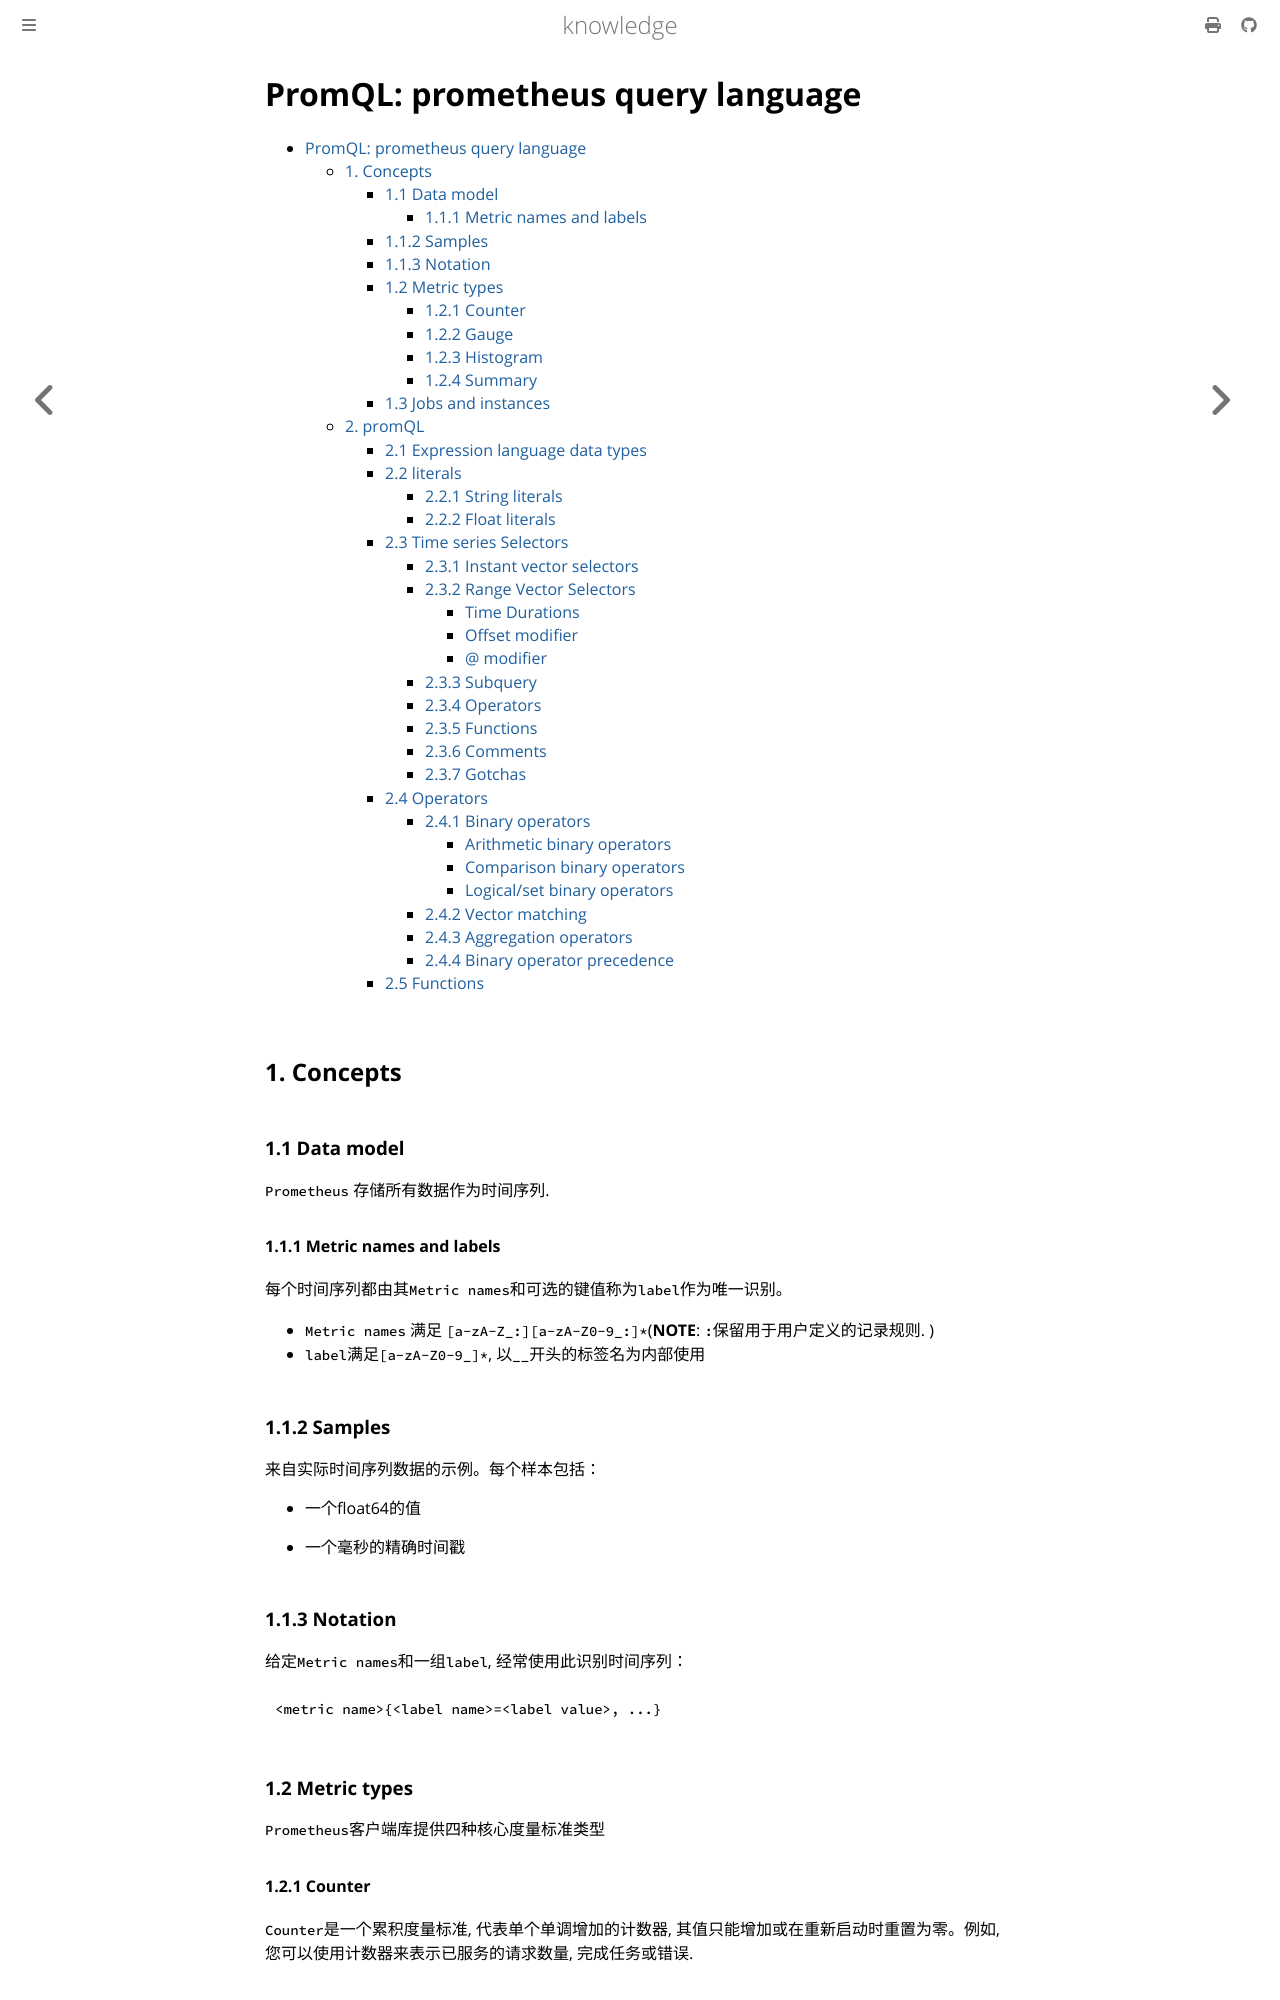

repository: thinkgos/knowledge · page: pickup/02-promql.html · generator: mdbook

# PromQL: prometheus query language

- [PromQL: prometheus query language](#promql-prometheus-query-language)
  - [1. Concepts](#1-concepts)
    - [1.1 Data model](#11-data-model)
      - [1.1.1 Metric names and labels](#111-metric-names-and-labels)
    - [1.1.2 Samples](#112-samples)
    - [1.1.3 Notation](#113-notation)
    - [1.2 Metric types](#12-metric-types)
      - [1.2.1 Counter](#121-counter)
      - [1.2.2 Gauge](#122-gauge)
      - [1.2.3 Histogram](#123-histogram)
      - [1.2.4 Summary](#124-summary)
    - [1.3 Jobs and instances](#13-jobs-and-instances)
  - [2. promQL](#2-promql)
    - [2.1 Expression language data types](#21-expression-language-data-types)
    - [2.2 literals](#22-literals)
      - [2.2.1 String literals](#221-string-literals)
      - [2.2.2 Float literals](#222-float-literals)
    - [2.3 Time series Selectors](#23-time-series-selectors)
      - [2.3.1 Instant vector selectors](#231-instant-vector-selectors)
      - [2.3.2 Range Vector Selectors](#232-range-vector-selectors)
        - [Time Durations](#time-durations)
        - [Offset modifier](#offset-modifier)
        - [@ modifier](#-modifier)
      - [2.3.3 Subquery](#233-subquery)
      - [2.3.4 Operators](#234-operators)
      - [2.3.5 Functions](#235-functions)
      - [2.3.6 Comments](#236-comments)
      - [2.3.7 Gotchas](#237-gotchas)
    - [2.4 Operators](#24-operators)
      - [2.4.1 Binary operators](#241-binary-operators)
        - [Arithmetic binary operators](#arithmetic-binary-operators)
        - [Comparison binary operators](#comparison-binary-operators)
        - [Logical/set binary operators](#logicalset-binary-operators)
      - [2.4.2 Vector matching](#242-vector-matching)
      - [2.4.3 Aggregation operators](#243-aggregation-operators)
      - [2.4.4 Binary operator precedence](#244-binary-operator-precedence)
    - [2.5 Functions](#25-functions)

## 1. Concepts

### 1.1 Data model

`Prometheus` 存储所有数据作为时间序列.
